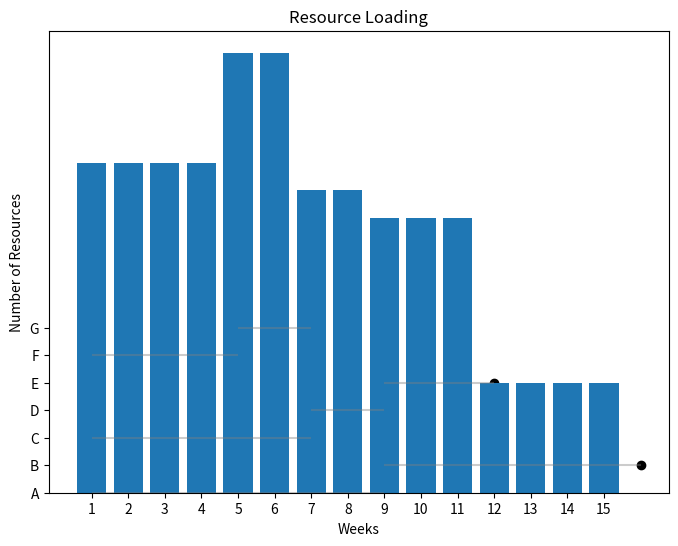

Reproduce this figure in Python.
import pandas as pd
import numpy as np
import matplotlib.pyplot as plt
import seaborn as sns
from copy import deepcopy


class Activity:
    def __init__(self, name, duration, resources, predecessor=[], successor=[], dividable=False):
        self.name = name
        self.duration = duration  # In weeks
        self.resources = resources  # Resources per week
        self.predecessor = predecessor
        self.successor = successor
        self.start_time = 0
        self.activity_resources_list = []
        self.dividable = dividable

        if self.dividable:
            self.divided_variations = self.get_divided_variations()

    def get_divided_variations(self):
        if self.dividable and self.duration > 1:
            activity_divided_variations = []
            for i in range(self.duration):
                sub_activity = deepcopy(self)
                sub_activity.name = self.name + str(i + 1)
                sub_activity.duration = 1
                sub_activity.successor = self.name + str(i + 2)
                # sub_activity.resources = round(self.resources / self.duration, 2)
                if i != 0:
                    sub_activity.predecessor = self.name + str(i)

                if i == self.duration - 1:
                    sub_activity.successor = self.successor

                # print(sub_activity.name, sub_activity.duration, sub_activity.predecessor, sub_activity.successor, sub_activity.resources)

            activity_divided_variations.append(sub_activity)

        return activity_divided_variations


class Project:
    def __init__(self, activities):
        self.activities = activities
        self.network = self.get_levels()
        self.levels_times = self.get_levels_times()
        self.min_time = self.get_min_time()  # Min time without crashing In weeks
        self.activities_durations = self.get_activities_durations()  # Dictionary
        self.activities_start_times = self.get_activities_start_times()  # Dictionary
        self.activities_end_times = self.get_activities_end_times()  # Dictionary
        self.max_network_length = max(self.lengths(self.network))
        self.project_duration = self.activities_end_times[
            max(self.activities_end_times, key=self.activities_end_times.get)]
        self.project_acceptable_duration = self.project_duration
        self.activity_resources_lists = self.get_activity_resources_lists()
        self.resources_loading_dataframe = self.get_resources_loading_dataframe()[0]
        self.week_resource_loading = self.get_resources_loading_dataframe()[1]
        self.max_resources_per_week = max(self.week_resource_loading)

    def get_activities_durations(self):
        activities_durations = dict()
        for activity in self.activities:
            activities_durations.update({activity.name: activity.duration})

        return activities_durations

    def get_levels_times(self):
        levels_times = []
        for level in self.network:
            level_time = 0
            for activity in self.activities:
                if activity.name in level:
                    level_time += activity.duration
            levels_times.append(level_time)
        return levels_times

    def get_min_time(self):
        return max(self.levels_times)

    def get_levels(self):
        levels = []

        for activity in self.activities:
            if len(activity.predecessor) == 0:
                level = [activity.name]
                levels.append(level)

        for i in self.activities:  # To iterate on all activities to check all successors
            for level in levels:
                for activity in self.activities:
                    for item in activity.predecessor:
                        if level[-1] == str(item):
                            level.append(activity.name)

        return levels

    def lengths(self, x):
        if isinstance(x, list):
            yield len(x)
            for y in x:
                yield from self.lengths(y)

    def get_activities_start_times(self):
        activities_start_times = dict()

        for activity in self.activities:
            for level in self.network:
                if activity.name in level:
                    sub_level = level[0:level.index(activity.name)]
                    level_start_time = 0
                    for s in sub_level:
                        level_start_time += self.activities_durations[s]

                    if level_start_time > activity.start_time:
                        activity.start_time = level_start_time
            activities_start_times.update({activity.name: activity.start_time})

        return activities_start_times

    def get_activities_end_times(self):
        activities_end_times = self.activities_start_times.copy()
        for item, value in activities_end_times.items():
            for activity in self.activities:
                if item == activity.name:
                    value += activity.duration
                    activities_end_times[item] = value

        return activities_end_times

    def get_activity_resources_lists(self):
        activity_resources_lists = dict()
        for activity in self.activities:
            activity_resources_list = [0] * activity.start_time + [activity.resources] * activity.duration + [0] * (
                    self.project_duration - activity.duration - activity.start_time)

            activity.activity_resources_list = activity_resources_list
            activity_resources_lists.update({activity.name: activity_resources_list})

        return activity_resources_lists

    def get_resources_loading_dataframe(self):
        df = pd.DataFrame(self.activity_resources_lists)
        df.loc['Total'] = df.sum()
        df.loc[:, 'Week_total'] = df.sum(numeric_only=True, axis=1)
        week_total = df['Week_total'].tolist()
        week_total = week_total[:-1]

        return df, week_total

    def activities_dataframe(self):

        data = []
        for item, value in self.activities_start_times.items():
            end = self.activities_end_times[item]
            data.append([item, value, end])

        df = pd.DataFrame(data, columns=["activity", "start_time", "end_time"])

        return df

    def visualize_activities_schedule(self):
        df = self.activities_dataframe()
        db = df[['start_time', 'end_time', 'activity']]
        # create start and end based on activity
        max_time = db.groupby(['activity'])['end_time'].max().reset_index()
        min_time = db.groupby(['activity'])['start_time'].min().reset_index()
        var_price = pd.DataFrame()
        var_price['range'] = max_time.end_time - min_time.start_time
        var_price['activity'] = min_time['activity']

        plt.figure(figsize=(8, 6))
        plt.hlines(y=min_time['activity'], xmin=min_time['start_time'], xmax=max_time['end_time'],
                   color='grey', alpha=0.4)
        plt.scatter(min_time['start_time'], min_time['activity'], color='black', alpha=1,
                    label='start time')
        plt.scatter(max_time['end_time'], max_time['activity'], color='black', alpha=1,
                    label='end time')

        plt.title("Activities Schedule")
        plt.xlabel('Weeks')
        plt.ylabel('Activities')

        plt.show()

    def visualize_resources_loading(self):
        x = np.arange(15)
        plt.bar(x, height=self.week_resource_loading)

        plt.xticks(x, [str(i + 1) for i in range(len(self.week_resource_loading))])

        plt.ylabel('Number of Resources')
        plt.xlabel('Weeks')
        plt.title("Resource Loading")
        plt.show()


if __name__ == "__main__":
    # Define activities
    A = Activity(name="A", duration=8, resources=6, successor=["B"])
    B = Activity(name="B", duration=7, resources=4, predecessor=["A", "G"])
    C = Activity(name="C", duration=6, resources=4, successor=["D"])
    D = Activity(name="D", duration=2, resources=5, predecessor=["C"], successor=["E"])
    E = Activity(name="E", duration=3, resources=6, predecessor=["D"])
    F = Activity(name="F", duration=4, resources=2, successor=["G"])
    G = Activity(name="G", duration=2, resources=6, predecessor=["F"], successor=["B"])

    project = Project([A, B, C, D, E, F, G])

    print("network:", project.network)
    print("levels_times:", project.levels_times)
    print("min_time:", project.min_time)
    print("activities_durations:", project.activities_durations)
    print("activities_start_times:", project.activities_start_times)
    print("activities_end_times:", project.activities_end_times)
    print("max_network_length:", project.max_network_length)
    print("project_duration:", project.project_duration)
    # print("activity_resources_lists:", project.activity_resources_lists)
    # print("resources_loading_data:", "\n", project.resources_loading_dataframe)
    print("week_resource_loading:", project.week_resource_loading)
    print("max_resources_per_week:", project.max_resources_per_week)
    # print("activities_dataframe:", project.activities_dataframe())

    project.visualize_activities_schedule()
    project.visualize_resources_loading()
